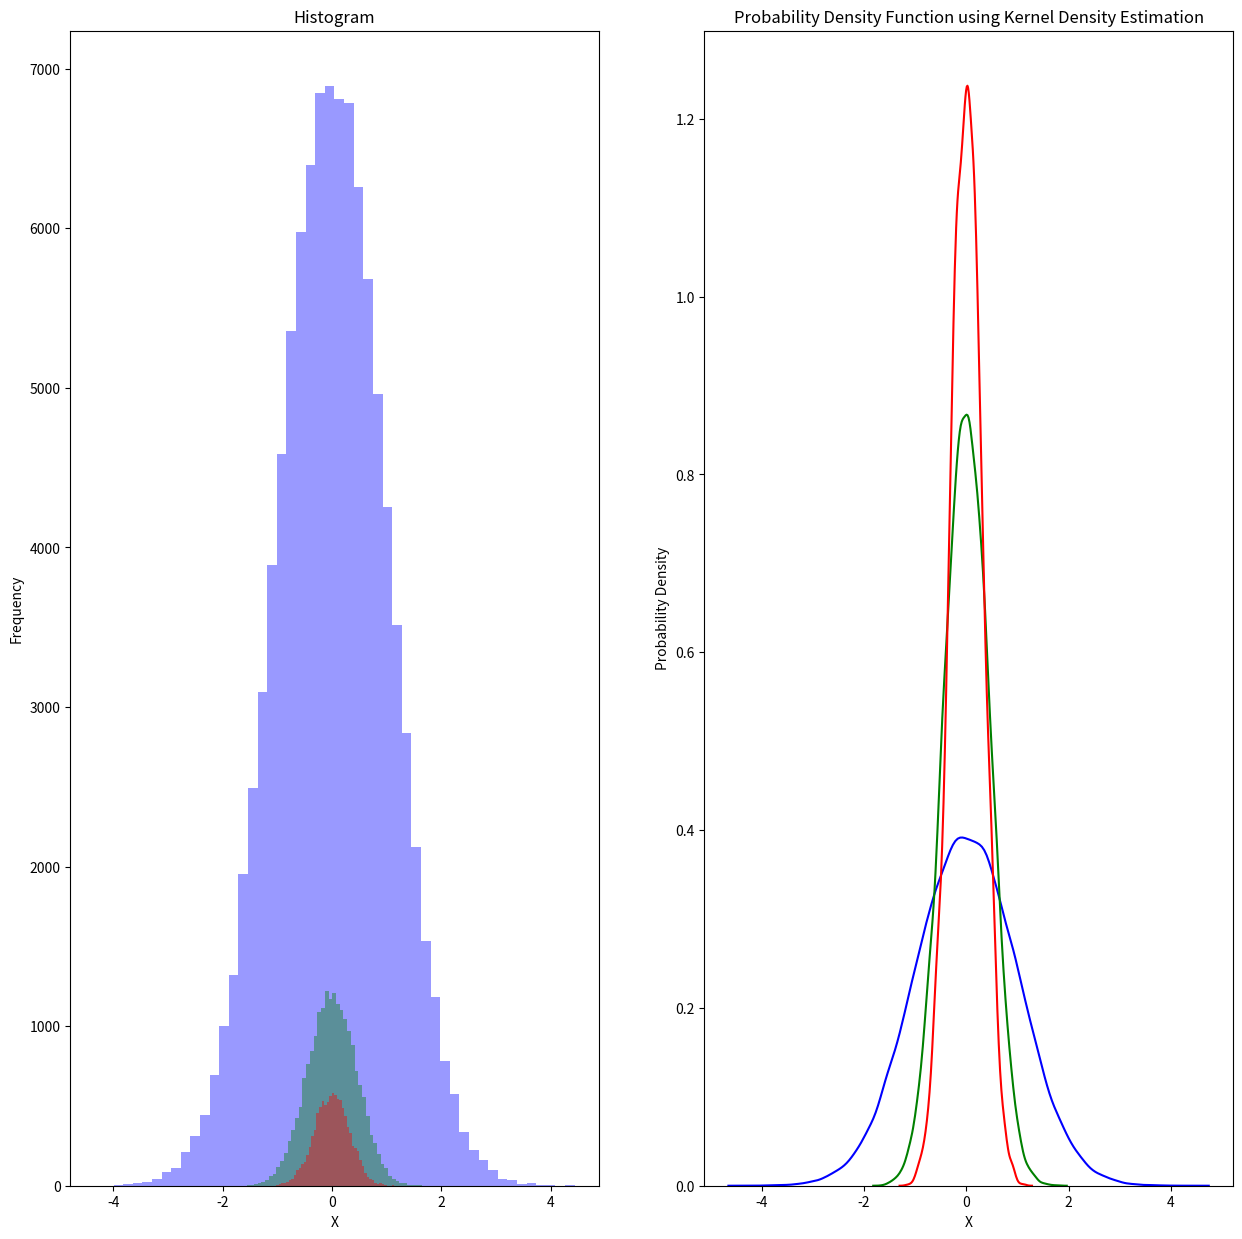

This chart was generated by the following Python code:
"""
title:          Normal Distribution Sample
version:        1.0.0
fileName:       Normalsample_mean.py 
[redacted]
description:    Just a small script to illustrate how the standard deviation decreases for sample means. Reflection during semesterwork I, problem a) in
[redacted]
license:       GNU General Public License v3.0 https://www.gnu.org/licenses/gpl-3.0.en.html 
                
disclaimer:     Author takes no responsibility for any use other than authors own evaluation in courses at NTNU.
""" 

import numpy as np
import matplotlib.pyplot as plt
import seaborn as sns

np.random.seed(4450)

def generate_normal_data(sample_size, num_samples):
    data = []
    i = 0
    while i < num_samples:
        i += 1
        point = np.random.normal(0, 1, sample_size).mean()
        data.append(point)
    np.array(data)
    return data

# Figures
fig_a = plt.figure(figsize=(15,15)) # Creates a figure a
ax1 = fig_a.add_subplot(1, 2, 1) # Creates a subplot ax1 on first half of the figure fig_a
ax1.set_title('Histogram')
ax1.set_ylabel('Frequency')
ax1.set_xlabel('X')
ax2 = fig_a.add_subplot(1, 2, 2) # Creates a subplot ax2 on second half of the figure fig_a
ax2.set_title('Probability Density Function using Kernel Density Estimation')
ax2.set_ylabel('Probability Density')
ax2.set_xlabel('X')

# normal distribution plots
normal_data_n_1 = generate_normal_data(1, 100000)
normal_data_n_5 = generate_normal_data(5, 20000)
normal_data_n_10 = generate_normal_data(10, 10000)
sns.distplot(normal_data_n_1, ax = ax1, norm_hist = False, kde = False, color = 'blue', label = 'n = 1')
sns.distplot(normal_data_n_5, ax = ax1, norm_hist = False, kde = False, color = 'green', label = 'n = 5')
sns.distplot(normal_data_n_10, ax = ax1, norm_hist = False, kde = False, color = 'red', label = 'n = 10')
sns.kdeplot(normal_data_n_1, ax = ax2, color = 'blue', label = 'n = 1')
sns.kdeplot(normal_data_n_5, ax = ax2, color = 'green', label = 'n = 5')
sns.kdeplot(normal_data_n_10, ax = ax2, color = 'red', label = 'n = 10')
plt.show()
